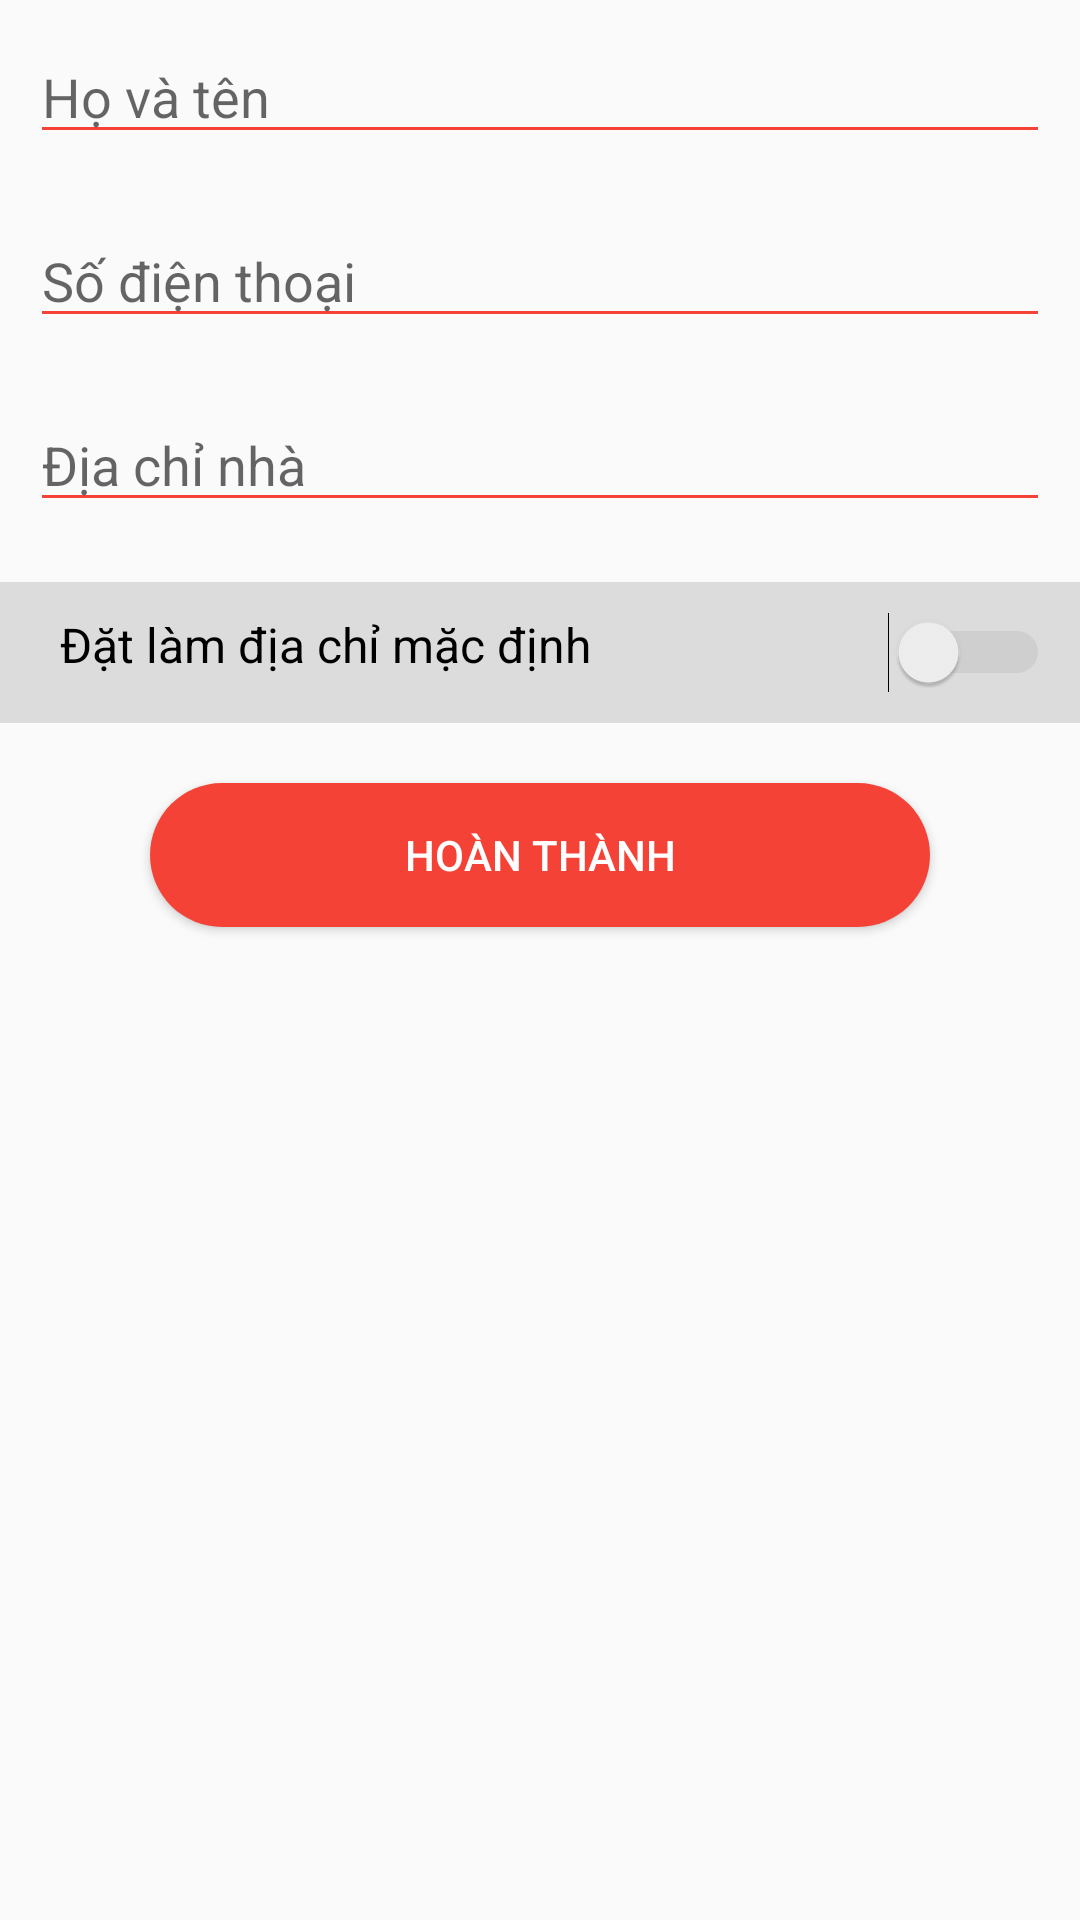

Write the Android layout XML for this screen, with the resource values it uses.
<!-- AndroidManifest.xml: application theme Theme.AppBanHang -->
<!-- res/layout/dialog_add_diachi.xml -->
<?xml version="1.0" encoding="utf-8"?>
<RelativeLayout xmlns:android="http://schemas.android.com/apk/res/android"
    xmlns:tools="http://schemas.android.com/tools"
    android:layout_width="match_parent"
    android:layout_height="match_parent">

    <EditText
        android:id="@+id/edtTextHoTenDiaChi"
        android:backgroundTint="#F44336"
        android:layout_margin="10dp"
        android:hint="Họ và tên"
        android:layout_width="match_parent"
        android:layout_height="wrap_content"/>
    <EditText
        android:layout_below="@id/edtTextHoTenDiaChi"
        android:id="@+id/edtTextPhoneDiaChi"
        android:backgroundTint="#F44336"
        android:layout_margin="10dp"
        android:hint="Số điện thoại"
        android:layout_width="match_parent"
        android:layout_height="wrap_content"/>
    <EditText
        android:layout_below="@id/edtTextPhoneDiaChi"
        android:id="@+id/edtTextAddressDiaChi"
        android:backgroundTint="#F44336"
        android:layout_margin="10dp"
        android:hint="Địa chỉ nhà"
        android:layout_width="match_parent"
        android:layout_height="wrap_content"/>
    <RelativeLayout
        android:id="@+id/rela"
        android:layout_marginTop="10dp"
        android:padding="10dp"
        android:background="#DCDCDC"
        android:layout_below="@id/edtTextAddressDiaChi"
        android:layout_width="match_parent"
        android:layout_height="wrap_content">

        <TextView
            android:textColor="@color/black"
            android:textSize="16sp"
            android:layout_marginStart="10dp"
            android:text="Đặt làm địa chỉ mặc định"
            android:layout_width="wrap_content"
            android:layout_height="wrap_content"/>

        <Switch
            android:id="@+id/switchDefaulfAddress"
            android:layout_width="wrap_content"
            android:layout_height="wrap_content"
            android:layout_alignParentEnd="true"
            android:theme="@style/SCBSwitch"
            tools:ignore="UseSwitchCompatOrMaterialXml" />
    </RelativeLayout>

    <Button
        android:id="@+id/buttonHoanThanhDiaChi"
        android:layout_width="match_parent"
        android:layout_height="wrap_content"
        android:layout_below="@id/rela"
        android:layout_marginHorizontal="50dp"
        android:layout_marginTop="20dp"
        android:layout_marginBottom="10dp"
        android:background="@drawable/custom_button_login"
        android:text="Hoàn thành"
        android:textColor="@color/white" />


</RelativeLayout>
<!-- resources referenced by this layout -->
<resources>
  <color name="black">#FF000000</color>
  <color name="white">#FFFFFFFF</color>
  <!-- drawable custom_button_login (drawable) -->
  <?xml version="1.0" encoding="utf-8"?>
  <shape xmlns:android="http://schemas.android.com/apk/res/android">
  
      <solid android:color="#F44336"/>
      <corners android:radius="100dp"/>
  </shape>
  <style name="SCBSwitch" parent="Theme.AppCompat.Light">
          
          <item name="colorControlActivated">#F44336</item>
  
          
          <item name="colorSwitchThumbNormal">#f1f1f1
          </item>
  
          
          <item name="android:colorForeground">#42221f1f
          </item>
      </style>
  <style name="Theme.AppBanHang" parent="Theme.AppCompat.DayNight.NoActionBar">
          
          <item name="colorPrimary">@color/purple_500</item>
          <item name="colorPrimaryVariant">@color/black</item>
          <item name="colorOnPrimary">@color/white</item>
          
          <item name="colorSecondary">@color/teal_200</item>
          <item name="colorSecondaryVariant">@color/teal_700</item>
          <item name="colorOnSecondary">@color/black</item>
          
          <item name="android:statusBarColor" tools:targetApi="l">?attr/colorPrimaryVariant</item>
          
      </style>
  <color name="purple_500">#FF6200EE</color>
  <color name="teal_200">#FF03DAC5</color>
  <color name="teal_700">#FF018786</color>
</resources>
